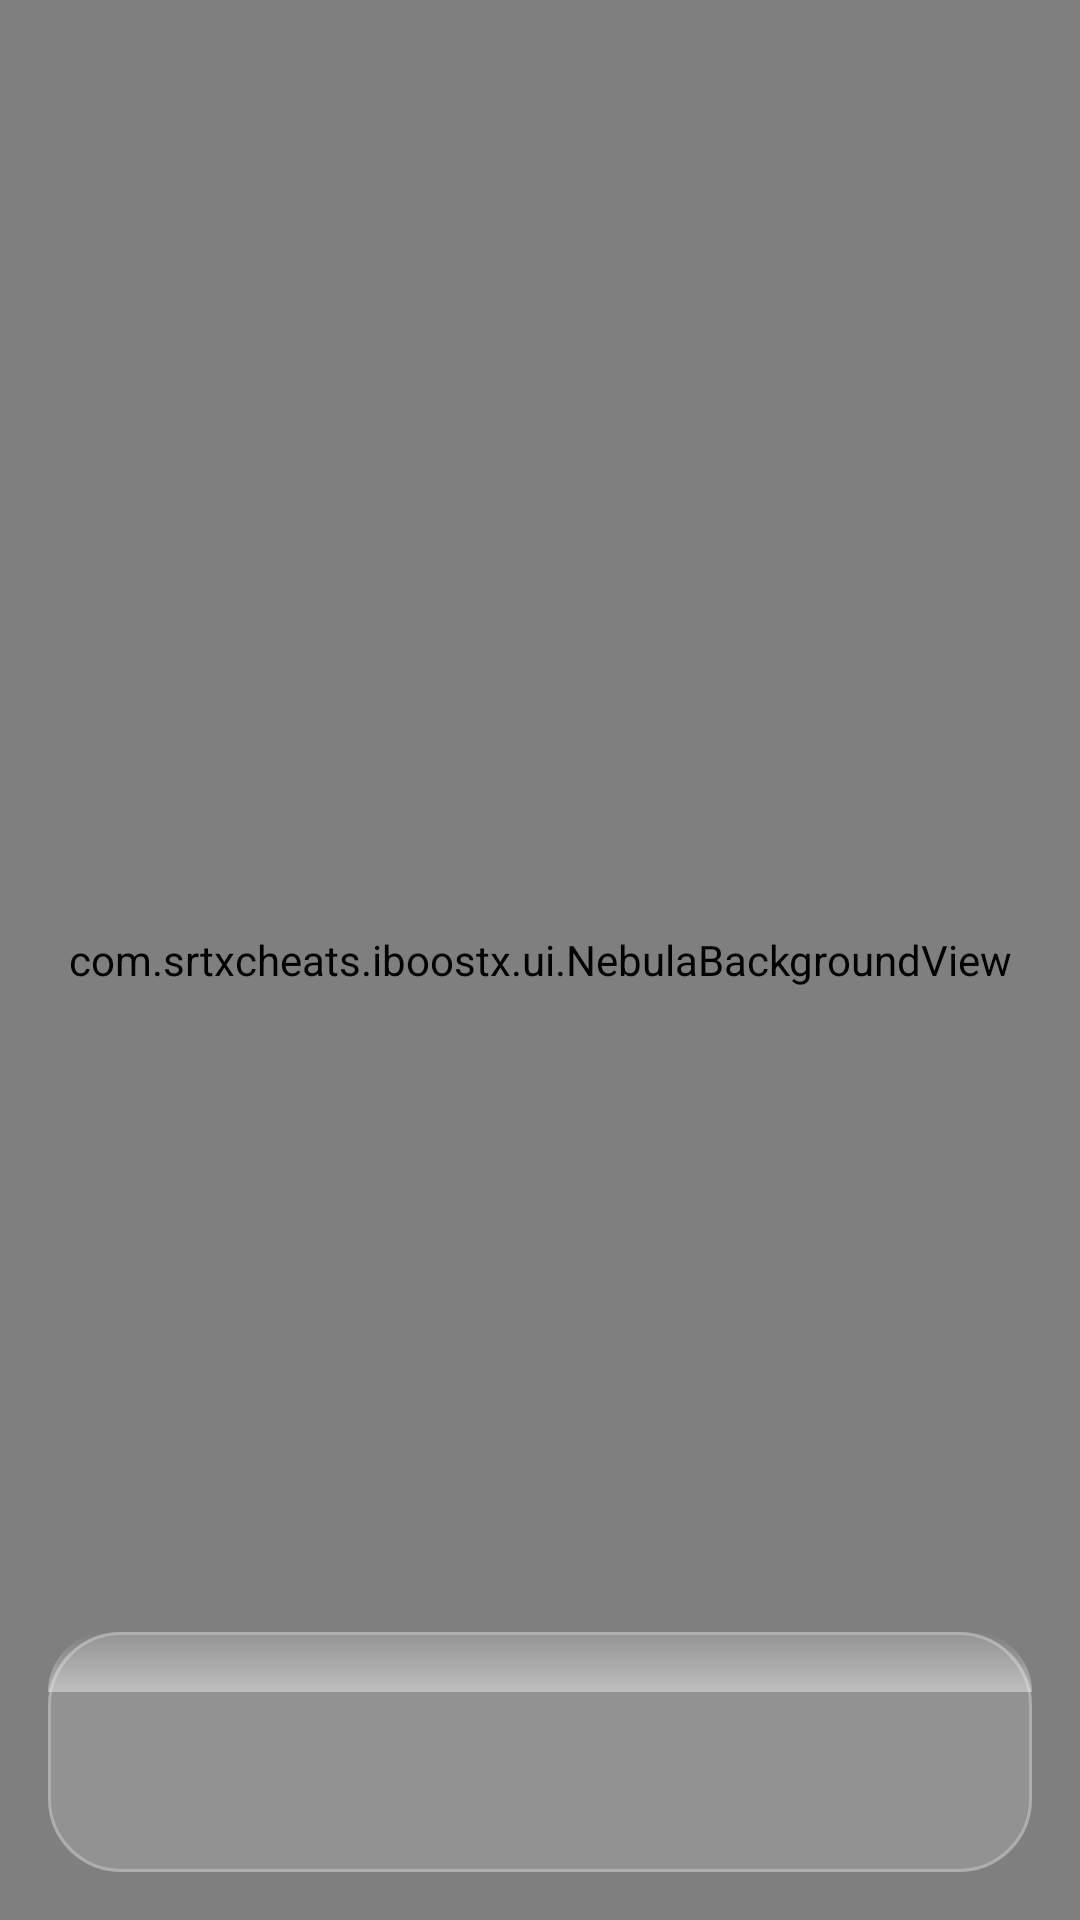

Reconstruct the res/layout file that produces this screen, plus the resources it refers to.
<!-- AndroidManifest.xml: activity theme Theme.IBoostX -->
<!-- res/layout/activity_main.xml -->
<?xml version="1.0" encoding="utf-8"?>
<FrameLayout xmlns:android="http://schemas.android.com/apk/res/android"
    xmlns:app="http://schemas.android.com/apk/res/app"
    android:layout_width="match_parent"
    android:layout_height="match_parent"
    android:background="@drawable/bg_space">

    
    <com.srtxcheats.iboostx.ui.NebulaBackgroundView
        android:id="@+id/nebulaBackground"
        android:layout_width="match_parent"
        android:layout_height="match_parent" />

    <FrameLayout
        android:id="@+id/fragmentContainer"
        android:layout_width="match_parent"
        android:layout_height="match_parent"
        android:layout_marginBottom="78dp"
        android:clipToPadding="false" />

    <com.google.android.material.bottomnavigation.BottomNavigationView
        android:id="@+id/bottomNav"
        android:layout_width="match_parent"
        android:layout_height="wrap_content"
        android:layout_gravity="bottom"
        android:layout_margin="16dp"
        android:background="@drawable/bg_glass_card"
        app:itemIconTint="@color/nav_item_tint"
        app:itemTextColor="@color/nav_item_tint"
        app:labelVisibilityMode="labeled"
        app:menu="@menu/bottom_nav_menu"
        app:elevation="0dp" />

</FrameLayout>
<!-- resources referenced by this layout -->
<resources>
  <!-- drawable bg_glass_card (drawable) -->
  <?xml version="1.0" encoding="utf-8"?>
  <layer-list xmlns:android="http://schemas.android.com/apk/res/android">
      
      <item>
          <shape android:shape="rectangle">
              <solid android:color="@color/glass_fill" />
              <corners android:radius="24dp" />
          </shape>
      </item>
      
      <item android:top="0dp" android:bottom="60dp">
          <shape android:shape="rectangle">
              <gradient
                  android:angle="90"
                  android:startColor="@color/glass_highlight"
                  android:endColor="#00FFFFFF" />
              <corners android:topLeftRadius="24dp" android:topRightRadius="24dp"
                  android:bottomLeftRadius="0dp" android:bottomRightRadius="0dp" />
          </shape>
      </item>
      
      <item>
          <shape android:shape="rectangle">
              <stroke android:width="1dp" android:color="@color/glass_stroke" />
              <corners android:radius="24dp" />
              <solid android:color="@android:color/transparent" />
          </shape>
      </item>
  </layer-list>
  <!-- drawable bg_space (drawable) -->
  <?xml version="1.0" encoding="utf-8"?>
  <layer-list xmlns:android="http://schemas.android.com/apk/res/android">
      <item>
          <shape android:shape="rectangle">
              <gradient
                  android:type="radial"
                  android:gradientRadius="900dp"
                  android:centerX="0.5"
                  android:centerY="0.15"
                  android:startColor="#1A2A5E"
                  android:centerColor="#0A0E1F"
                  android:endColor="#05060F" />
          </shape>
      </item>
  </layer-list>
  <style name="Theme.IBoostX" parent="Theme.Material3.DayNight.NoActionBar">
          <item name="android:windowBackground">@color/space_black</item>
          <item name="colorPrimary">@color/neon_blue</item>
          <item name="colorSecondary">@color/neon_purple</item>
          <item name="android:statusBarColor">@android:color/transparent</item>
          <item name="android:navigationBarColor">@android:color/transparent</item>
          <item name="android:windowLightStatusBar" tools:targetApi="23">false</item>
          <item name="android:windowDrawsSystemBarBackgrounds">true</item>
          <item name="android:windowTranslucentStatus">false</item>
          <item name="android:fontFamily">sans-serif</item>
      </style>
  <color name="glass_fill">#26FFFFFF</color>
  <color name="glass_highlight">#66FFFFFF</color>
  <color name="glass_stroke">#40FFFFFF</color>
  <color name="space_black">#05060F</color>
  <color name="neon_blue">#4CC9FF</color>
  <color name="neon_purple">#A46BFF</color>
</resources>
